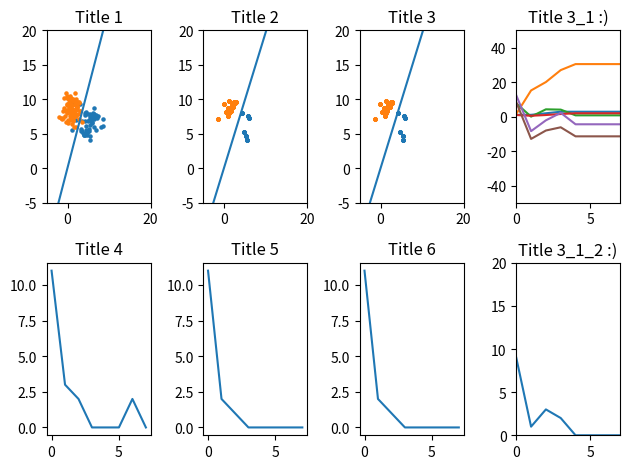

The script that saved this image:
import matplotlib.pyplot as plt
import numpy as np
import copy

#   1.1     Начальные значения
variant = 9
np.random.seed(variant)

# Параметры обучения
delta_C1 = 0.5 #np.random.uniform(0.2, 0.8)
train_speed = 0.9 #np.random.uniform(0.1, 0.9)
epochs = int(np.random.uniform(7, 12))
objects_count = int(np.random.uniform(15, 25))
item_size = int(epochs * objects_count)

class Task:
    # Класс 1
    x1_c1 = np.random.uniform(0, 10)
    x2_c1 = np.random.uniform(5, 15)
    x3_c1 = np.random.uniform(0, 10)
    x4_c1 = np.random.uniform(5, 15)
    x5_c1 = np.random.uniform(0, 10)
    sko_c1 = np.random.uniform(1, 3)
    # Класс 2
    x1_c2 = np.random.uniform(0, 10)
    x2_c2 = np.random.uniform(5, 15)
    x3_c2 = np.random.uniform(0, 10)
    x4_c2 = np.random.uniform(5, 15)
    x5_c2 = np.random.uniform(0, 10)
    sko_c2 = np.random.uniform(1, 3)
    #   1.2     Случайные числа
    r1 = np.random.normal(0, 1, item_size)
    r2 = np.random.normal(0, 1, item_size)
    r3 = np.random.normal(0, 1, item_size)
    r4 = np.random.normal(0, 1, item_size)
    r5 = np.random.normal(0, 1, item_size)
    sigma = np.random.sample(item_size)
    # Переменные для обучения
    learn_d = np.zeros(item_size)
    learn_x0 = np.ones(item_size)
    learn_x1 = np.zeros(item_size)
    learn_x2 = np.zeros(item_size)
    learn_x3 = np.zeros(item_size)
    learn_x4 = np.zeros(item_size)
    learn_x5 = np.zeros(item_size)
    x1_class1 = np.zeros(item_size)
    x2_class1 = np.zeros(item_size)
    x1_class2 = np.zeros(item_size)
    x2_class2 = np.zeros(item_size)
    def __init__(self):
        self.s_wx = np.zeros(item_size)
        self.y_predict = np.zeros(item_size)
        self.e_err_predict = np.zeros(item_size)
        self.e_count_predict = np.zeros(item_size)

        self.learn_d = np.zeros(item_size)
        self.learn_x0 = np.ones(item_size)
        self.learn_x1 = np.zeros(item_size)
        self.learn_x2 = np.zeros(item_size)
        self.learn_x3 = np.zeros(item_size)
        self.learn_x4 = np.zeros(item_size)
        self.learn_x5 = np.zeros(item_size)
        self.x1_class1 = np.zeros(item_size)
        self.x2_class1 = np.zeros(item_size)
        self.x1_class2 = np.zeros(item_size)
        self.x2_class2 = np.zeros(item_size)

        self.dw0 = np.zeros(item_size)
        self.dw1 = np.zeros(item_size)
        self.dw2 = np.zeros(item_size) 
        self.dw3 = np.zeros(item_size)
        self.dw4 = np.zeros(item_size)
        self.dw5 = np.zeros(item_size)

        self.w0 = np.zeros(item_size)
        self.w1 = np.zeros(item_size)
        self.w2 = np.zeros(item_size)
        self.w3 = np.zeros(item_size)
        self.w4 = np.zeros(item_size)
        self.w5 = np.zeros(item_size)

        self.epochs_err_count = np.zeros(epochs+1)
        self.epochs_w0 = np.zeros(epochs+1)
        self.epochs_w1 = np.zeros(epochs+1)
        self.epochs_w2 = np.zeros(epochs+1)
        self.epochs_w3 = np.zeros(epochs+1)
        self.epochs_w4 = np.zeros(epochs+1)
        self.epochs_w5 = np.zeros(epochs+1)
        self.x1_graph = 0
        self.x2_graph = 0

    def make_batch(self):
        t1 = self.r1[0:objects_count]
        for i in range(0, epochs):
            for j in range(0, objects_count):
                self.r1[j+i*objects_count] = t1[j]
        t2 = self.r2[0:objects_count]
        for i in range(0, epochs):
            for j in range(0, objects_count):
                self.r2[j+i*objects_count] = t2[j]
        t3 = self.sigma[0:objects_count]
        for i in range(0, epochs):
            for j in range(0, objects_count):
                self.sigma[j+i*objects_count] = t3[j]
        t5 = self.learn_d[0:objects_count]
        for i in range(0, epochs):
            for j in range(0, objects_count):
                self.learn_d[j+i*objects_count] = t5[j]

    #   1.3     Обучающая выборка
    def fill_learn_data(self):
        # d    
        for i in range(0, self.learn_d.size):
            self.learn_d[i] = 1 if self.sigma[i] < delta_C1 else -1

        # X1
        for i in range(0, self.learn_x1.size):
            self.learn_x1[i] = (self.x1_c1 + self.sko_c1 * self.r1[i]) if self.learn_d[i] == 1 else (self.x1_c2 + self.sko_c2 * self.r1[i])
        # X2
        for i in range(0, self.learn_x2.size):
            self.learn_x2[i] = (self.x2_c1 + self.sko_c1 * self.r2[i]) if self.learn_d[i] == 1 else (self.x2_c2 + self.sko_c2 * self.r2[i])
        # X3
        for i in range(0, self.learn_x2.size):
            self.learn_x3[i] = (self.x3_c1 + self.sko_c1 * self.r3[i]) if self.learn_d[i] == 1 else (self.x3_c2 + self.sko_c2 * self.r3[i])
        # X4
        for i in range(0, self.learn_x2.size):
            self.learn_x4[i] = (self.x4_c1 + self.sko_c1 * self.r4[i]) if self.learn_d[i] == 1 else (self.x4_c2 + self.sko_c2 * self.r4[i])
        # X5
        for i in range(0, self.learn_x2.size):
            self.learn_x5[i] = (self.x5_c1 + self.sko_c1 * self.r5[i]) if self.learn_d[i] == 1 else (self.x5_c2 + self.sko_c2 * self.r5[i])

    #   1.4 Два класса
    def specify_class(self):
        # Класс 1 x1
        for i in range(0, item_size):
            self.x1_class1[i] = self.learn_x1[i] if self.learn_d[i] == 1 else -100

        # Класс 1 x2
        for i in range(0, item_size):
            self.x2_class1[i] = self.learn_x2[i] if self.learn_d[i] == 1 else -100

        # Класс 2 x1
        for i in range(0, item_size):
            self.x1_class2[i] = self.learn_x1[i] if self.learn_d[i] == -1 else -100

        # Класс 2 x2
        for i in range(0, item_size):
            self.x2_class2[i] = self.learn_x2[i] if self.learn_d[i] == -1 else -100

    #   1.5 Обучение перцептрона
    # Первая итерация
    def first_iter(self):
        w_first = [0.1, 0.1, 0.1]
        self.s_wx[0] = np.nanprod(np.dstack((np.array([self.learn_x0[0], self.learn_x1[0], self.learn_x2[0]]), w_first)), 2).sum(1)
        self.y_predict[0] = 1 if self.s_wx[0] >= self.sigma[0] else -1
        self.e_err_predict[0] = (self.y_predict[0]-self.learn_d[0])/2
        self.e_count_predict[0] = 1 if self.e_err_predict[0] != 0 else 0
        self.dw0[0] = 0 if self.e_err_predict[0] == 0 else train_speed * self.e_err_predict[0] * self.learn_x0[0]
        self.dw1[0] = 0 if self.e_err_predict[0] == 0 else train_speed * self.e_err_predict[0] * self.learn_x1[0]
        self.dw2[0] = 0 if self.e_err_predict[0] == 0 else train_speed * self.e_err_predict[0] * self.learn_x2[0]
        self.w0[0] = w_first[0] + self.dw0[0]
        self.w1[0] = w_first[1] + self.dw1[0]
        self.w2[0] = w_first[2] + self.dw2[0]

    def first_iter_list4(self):
        w_first = [0.1, 0.1, 0.1, 0.1, 0.1, 0.1]
        self.s_wx[0] = np.nanprod(np.dstack((
            np.array([self.learn_x0[0], self.learn_x1[0], self.learn_x2[0], self.learn_x3[0], self.learn_x4[0], self.learn_x5[0]]), 
            w_first)), 2).sum(1)
        self.y_predict[0] = 1 if self.s_wx[0] >= self.sigma[0] else -1
        self.e_err_predict[0] = (self.y_predict[0]-self.learn_d[0])/2
        self.e_count_predict[0] = 1 if self.e_err_predict[0] != 0 else 0
        self.dw0[0] = 0 if self.e_err_predict[0] == 0 else train_speed * self.e_err_predict[0] * self.learn_x0[0]
        self.dw1[0] = 0 if self.e_err_predict[0] == 0 else train_speed * self.e_err_predict[0] * self.learn_x1[0]
        self.dw2[0] = 0 if self.e_err_predict[0] == 0 else train_speed * self.e_err_predict[0] * self.learn_x2[0]
        self.dw3[0] = 0 if self.e_err_predict[0] == 0 else train_speed * self.e_err_predict[0] * self.learn_x3[0]
        self.dw4[0] = 0 if self.e_err_predict[0] == 0 else train_speed * self.e_err_predict[0] * self.learn_x4[0]
        self.dw5[0] = 0 if self.e_err_predict[0] == 0 else train_speed * self.e_err_predict[0] * self.learn_x5[0]
        self.w0[0] = w_first[0] + self.dw0[0]
        self.w1[0] = w_first[1] + self.dw1[0]
        self.w2[0] = w_first[2] + self.dw2[0]
        self.w3[0] = w_first[3] + self.dw3[0]
        self.w4[0] = w_first[4] + self.dw4[0]
        self.w5[0] = w_first[5] + self.dw5[0]

    def iter_list3(self):
        for i in range(0, item_size):
            self.w0[i] = 0
            self.dw0[i] = 0

    # Все итерации
    def all_iter(self):
        for i in range(1, item_size):
            self.s_wx[i] = np.nanprod(np.dstack((np.array([self.learn_x0[i], self.learn_x1[i], self.learn_x2[i]]), np.array([self.w0[i-1], self.w1[i-1], self.w2[i-1]]))), 2).sum(1)
            self.y_predict[i] = 1 if self.s_wx[i] >= self.sigma[i] else -1
            self.e_err_predict[i] = (self.learn_d[i]-self.y_predict[i])/2
            self.e_count_predict[i] = 1 if self.e_err_predict[i] != 0 else 0
            self.dw0[i] = 0 if self.e_err_predict[i] == 0 else train_speed * self.e_err_predict[i] * self.learn_x0[i]
            self.dw1[i] = 0 if self.e_err_predict[i] == 0 else train_speed * self.e_err_predict[i] * self.learn_x1[i]
            self.dw2[i] = 0 if self.e_err_predict[i] == 0 else train_speed * self.e_err_predict[i] * self.learn_x2[i]
            self.w0[i] = self.w0[i-1] + self.dw0[i]
            self.w1[i] = self.w1[i-1] + self.dw1[i]
            self.w2[i] = self.w2[i-1] + self.dw2[i]

    def all_iter_list4(self):
        for i in range(1, item_size):
            self.s_wx[i] = np.nanprod(np.dstack((
                np.array([self.learn_x0[i], self.learn_x1[i], self.learn_x2[i], self.learn_x3[i], self.learn_x4[i], self.learn_x5[i]]), 
                np.array([self.w0[i-1], self.w1[i-1], self.w2[i-1], self.w3[i-1], self.w4[i-1], self.w5[i-1]]))), 2).sum(1)
            self.y_predict[i] = 1 if self.s_wx[i] >= self.sigma[i] else -1
            self.e_err_predict[i] = (self.learn_d[i]-self.y_predict[i])/2
            self.e_count_predict[i] = 1 if self.e_err_predict[i] != 0 else 0
            self.dw0[i] = 0 if self.e_err_predict[i] == 0 else train_speed * self.e_err_predict[i] * self.learn_x0[i]
            self.dw1[i] = 0 if self.e_err_predict[i] == 0 else train_speed * self.e_err_predict[i] * self.learn_x1[i]
            self.dw2[i] = 0 if self.e_err_predict[i] == 0 else train_speed * self.e_err_predict[i] * self.learn_x2[i]
            self.dw3[i] = 0 if self.e_err_predict[i] == 0 else train_speed * self.e_err_predict[i] * self.learn_x3[i]
            self.dw4[i] = 0 if self.e_err_predict[i] == 0 else train_speed * self.e_err_predict[i] * self.learn_x4[i]
            self.dw5[i] = 0 if self.e_err_predict[i] == 0 else train_speed * self.e_err_predict[i] * self.learn_x5[i]
            self.w0[i] = self.w0[i-1] + self.dw0[i]
            self.w1[i] = self.w1[i-1] + self.dw1[i]
            self.w2[i] = self.w2[i-1] + self.dw2[i]
            self.w3[i] = self.w3[i-1] + self.dw3[i]
            self.w4[i] = self.w4[i-1] + self.dw4[i]
            self.w5[i] = self.w5[i-1] + self.dw5[i]

    #   Результаты обучения
    def results(self):
        for i in range(0, epochs+1):
            self.epochs_err_count[i] = sum(self.e_count_predict[i*objects_count:(i+1)*objects_count])
            self.epochs_w0[i] = self.w0[i*(objects_count-1)]
            self.epochs_w1[i] = self.w1[i*(objects_count-1)]
            self.epochs_w2[i] = self.w2[i*(objects_count-1)]
        self.x1_graph = ( self.epochs_w0[epochs]/self.epochs_w2[epochs] - self.epochs_w1[epochs]/self.epochs_w2[epochs]) * (-5)
        self.x2_graph = (-self.epochs_w0[epochs]/self.epochs_w2[epochs] - self.epochs_w1[epochs]/self.epochs_w2[epochs]) * (15)

    #   Результаты обучения
    def results_list3(self):
        for i in range(0, epochs+1):
            self.epochs_err_count[i] = sum(self.e_count_predict[i*objects_count:(i+1)*objects_count])
            self.epochs_w0[i] = 0
            self.epochs_w1[i] = self.w1[i*(objects_count-1)]
            self.epochs_w2[i] = self.w2[i*(objects_count-1)]
        self.x1_graph = ( self.epochs_w0[epochs]/self.epochs_w2[epochs] - self.epochs_w1[epochs]/self.epochs_w2[epochs]) * (-5)
        self.x2_graph = (-self.epochs_w0[epochs]/self.epochs_w2[epochs] - self.epochs_w1[epochs]/self.epochs_w2[epochs]) * (15)

    def results_list4(self):
        for i in range(0, epochs+1):
            self.epochs_err_count[i] = sum(self.e_count_predict[i*objects_count:(i+1)*objects_count])
            self.epochs_w0[i] = self.w0[i*(objects_count-1)]
            self.epochs_w1[i] = self.w1[i*(objects_count-1)]
            self.epochs_w2[i] = self.w2[i*(objects_count-1)]
            self.epochs_w3[i] = self.w3[i*(objects_count-1)]
            self.epochs_w4[i] = self.w4[i*(objects_count-1)]
            self.epochs_w5[i] = self.w5[i*(objects_count-1)]

    def set_epochs(self, e):
        self.epochs = e


if __name__ == "__main__":
    t1 = Task()
    t1.fill_learn_data()
    t1.specify_class()
    t1.first_iter()
    t1.all_iter() 
    t1.results()

    t2 = Task()
    t2.make_batch()
    t2.fill_learn_data()
    t2.specify_class()
    
    
    t3 = copy.copy(t2)

    t2.first_iter()
    t2.all_iter()
    t2.results()

    t3.first_iter()
    t3.all_iter()
    t3.iter_list3()
    t3.results_list3()

    t4 = Task()
    t4.fill_learn_data()
    t4.specify_class()
    t4.first_iter_list4()
    t4.all_iter_list4()
    t4.results_list4()

    X = np.arange(len(t1.r1))
    Y1 = t1.r1
    Y2 = t1.r2
    Y3 = t1.learn_x1
    Y4 = t1.learn_x2
    X5 = t1.x1_class1
    Y5 = t1.x2_class1
    X6 = t1.x1_class2
    Y6 = t1.x2_class2

    print(epochs)

    figure, axis = plt.subplots(2, 4)

    axis[0, 0].scatter(t1.x1_class1, t1.x2_class1, s=5)
    axis[0, 0].scatter(t1.x1_class2, t1.x2_class2, s=5)
    axis[0, 0].plot([-5, 15], [t1.x1_graph, t1.x2_graph])
    axis[0, 0].set_xlim(-5, 20)
    axis[0, 0].set_ylim(-5, 20)
    axis[0, 0].set_title('Title 1')

    axis[0, 1].scatter(t2.x1_class1, t2.x2_class1, s=5)
    axis[0, 1].scatter(t2.x1_class2, t2.x2_class2, s=5)
    axis[0, 1].plot([-5, 15], [t2.x1_graph, t2.x2_graph])
    
    axis[0, 1].set_xlim(-5, 20)
    axis[0, 1].set_ylim(-5, 20)
    axis[0, 1].set_title('Title 2')

    axis[0, 2].scatter(t3.x1_class1, t3.x2_class1, s=5)
    axis[0, 2].scatter(t3.x1_class2, t3.x2_class2, s=5)
    axis[0, 2].plot([-5, 15], [t3.x1_graph, t3.x2_graph])
    axis[0, 2].set_xlim(-5, 20)
    axis[0, 2].set_ylim(-5, 20)
    axis[0, 2].set_title('Title 3')

    axis[0, 3].plot(np.arange(epochs+1), t4.epochs_w0)
    axis[0, 3].plot(np.arange(epochs+1), t4.epochs_w1)
    axis[0, 3].plot(np.arange(epochs+1), t4.epochs_w2)
    axis[0, 3].plot(np.arange(epochs+1), t4.epochs_w3)
    axis[0, 3].plot(np.arange(epochs+1), t4.epochs_w4)
    axis[0, 3].plot(np.arange(epochs+1), t4.epochs_w5)
    axis[0, 3].set_xlim(0, epochs)
    axis[0, 3].set_ylim(-50, 50)
    axis[0, 3].set_title('Title 3_1 :)')

    axis[1, 3].plot(np.arange(epochs+1), t4.epochs_err_count)
    axis[1, 3].set_xlim(0, epochs)
    axis[1, 3].set_ylim(0, 20)
    axis[1, 3].set_title('Title 3_1_2 :)')

    axis[1, 0].plot(np.arange(epochs+1), t1.epochs_err_count)
    axis[1, 0].set_title('Title 4')

    axis[1, 1].plot(np.arange(epochs+1), t2.epochs_err_count)
    axis[1, 1].set_title('Title 5')

    axis[1, 2].plot(np.arange(epochs+1), t3.epochs_err_count)
    axis[1, 2].set_title('Title 6')

    plt.tight_layout()
    plt.show()
